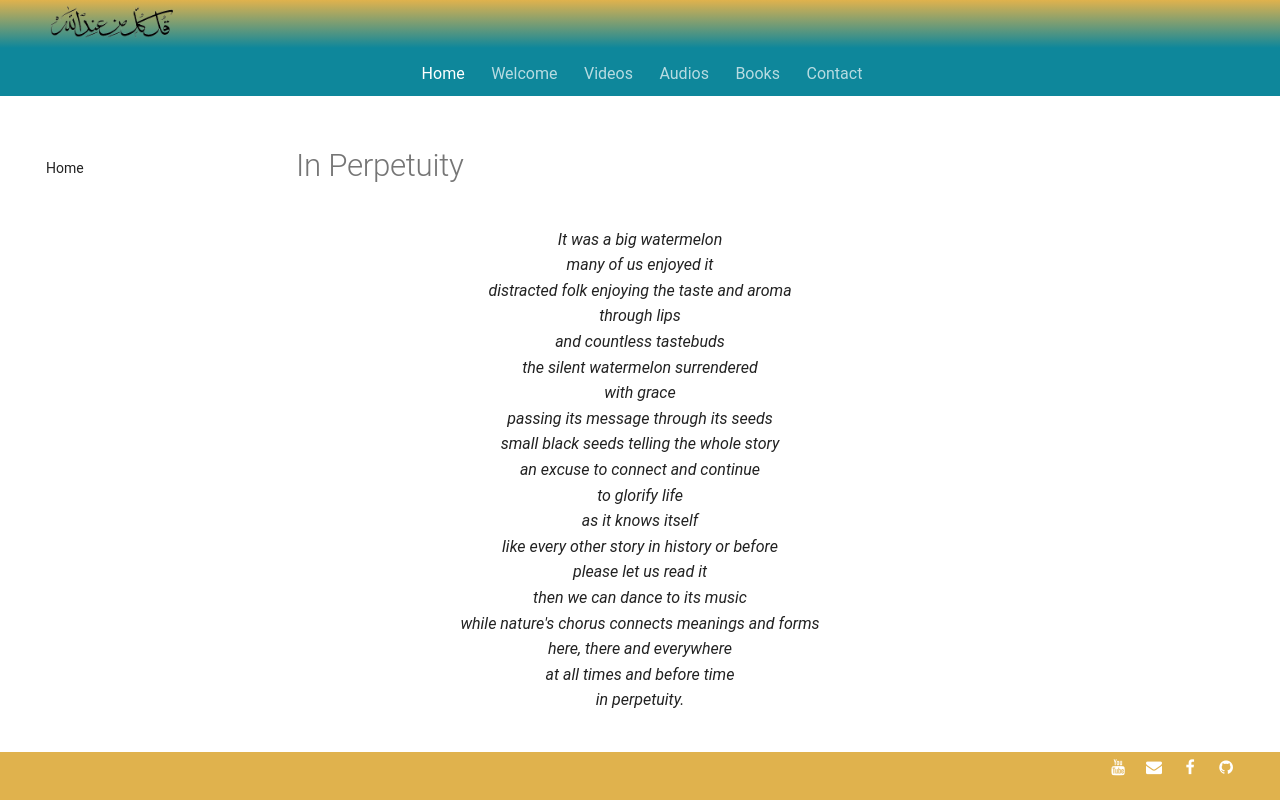

repository: SFH-Foundation/sfhfoundation · page: poetry/between-finite-infinite/in-perpetuity/index.html · generator: mkdocs

---
title: In Perpetuity
image:
---

# In Perpetuity

<div class="aphorism-text">

It was a big watermelon  <br/>
many of us enjoyed it  <br/>
distracted folk enjoying the taste and aroma  <br/>
through lips  <br/>
and countless tastebuds  <br/>
the silent watermelon surrendered  <br/>
with grace  <br/>
passing its message through its seeds  <br/>
small black seeds telling the whole story  <br/>
an excuse to connect and continue  <br/>
to glorify life  <br/>
as it knows itself  <br/>
like every other story in history or before  <br/>
please let us read it  <br/>
then we can dance to its music  <br/>
while nature's chorus connects meanings and forms  <br/>
here, there and everywhere  <br/>
at all times and before time  <br/>
in perpetuity.<br/>

</div>
